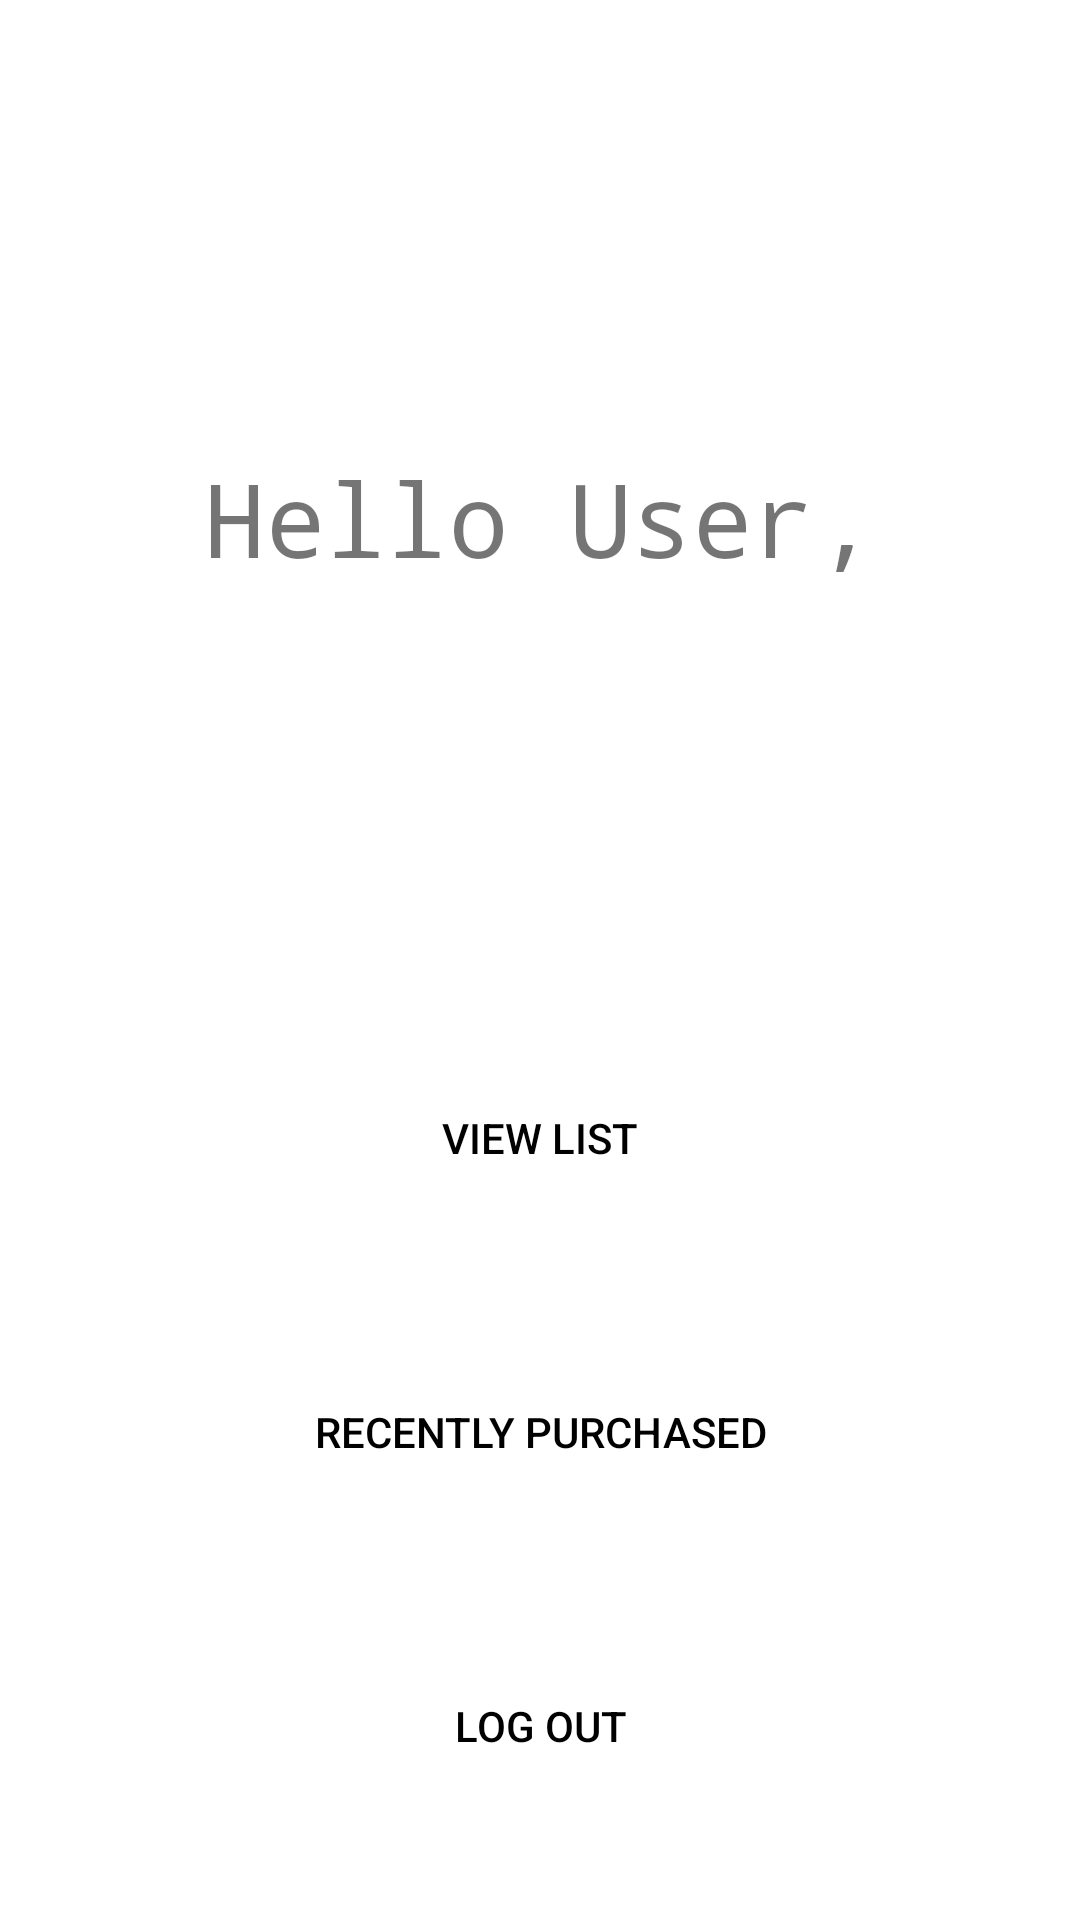

Layout XML and referenced resources for this Android screen:
<!-- AndroidManifest.xml: application theme Theme.RoommateShopping -->
<!-- res/layout/fragment_logged.xml -->
<?xml version="1.0" encoding="utf-8"?>
<LinearLayout xmlns:android="http://schemas.android.com/apk/res/android"
    xmlns:tools="http://schemas.android.com/tools"
    android:layout_width="match_parent"
    android:layout_height="match_parent"
    android:gravity="center_horizontal"
    android:orientation="vertical"
    tools:context=".LoggedFragment">

    <TextView
        android:id="@+id/welcomeText"
        android:layout_width="wrap_content"
        android:layout_height="wrap_content"
        android:layout_marginTop="150dp"
        android:fontFamily="monospace"
        android:text="Hello User,"
        android:textSize="34sp" />

    <Button
        android:id="@+id/viewList"
        style="?android:attr/borderlessButtonStyle"
        android:layout_width="wrap_content"
        android:layout_height="wrap_content"
        android:layout_marginTop="160dp"
        android:backgroundTint="#FFFFFF"
        android:text="View List"
        android:textColor="#000000" />

    <Button
        android:id="@+id/recentlyPurchased"
        style="?android:attr/borderlessButtonStyle"
        android:layout_width="wrap_content"
        android:layout_height="wrap_content"
        android:layout_marginTop="50dp"
        android:backgroundTint="#FFFFFF"
        android:text="recently purchased"
        android:textColor="#000000" />

    <Button
        android:id="@+id/logout"
        style="?android:attr/borderlessButtonStyle"
        android:layout_width="wrap_content"
        android:layout_height="wrap_content"
        android:layout_marginTop="50dp"
        android:backgroundTint="#FFFFFF"
        android:text="log out"
        android:textColor="#000000" />
</LinearLayout>
<!-- resources referenced by this layout -->
<resources>
  <style name="Theme.RoommateShopping" parent="Theme.MaterialComponents.DayNight.NoActionBar">
          
          <item name="colorPrimary">@color/purple_500</item>
          <item name="colorPrimaryVariant">@color/purple_700</item>
          <item name="colorOnPrimary">@color/white</item>
          
          <item name="colorSecondary">@color/teal_200</item>
          <item name="colorSecondaryVariant">@color/teal_700</item>
          <item name="colorOnSecondary">@color/black</item>
          
          <item name="android:statusBarColor">?attr/colorPrimaryVariant</item>
          
      </style>
  <!-- not gathered from this repository: default colours our renderer supplied (Android Studio template values) -->
  <color name="purple_500">#FF6200EE</color>
  <color name="purple_700">#FF3700B3</color>
  <color name="teal_200">#FF03DAC5</color>
  <color name="teal_700">#FF018786</color>
  <color name="black">#FF000000</color>
  <color name="white">#FFFFFFFF</color>
</resources>
